Image classification data set "Pic_for_CNN" (mouselearning/PatternCNN on GitHub). Class labels (3): buy, nothing, sell.

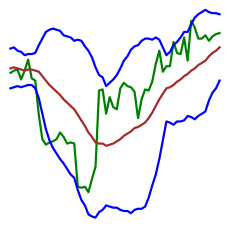
Label: sell

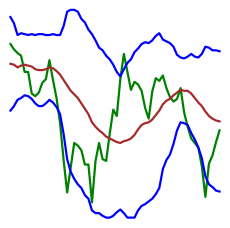
Label: buy

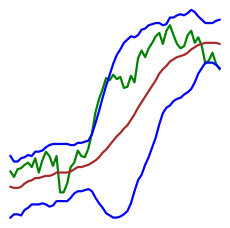
Label: nothing

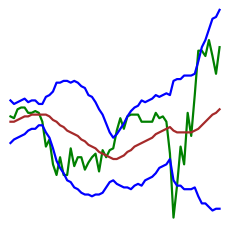
Label: sell

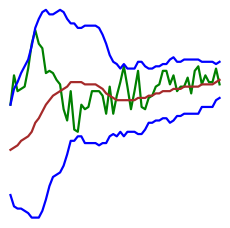
Label: nothing

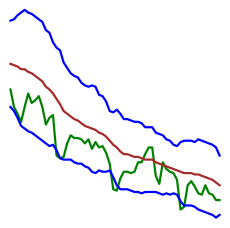
Label: buy
